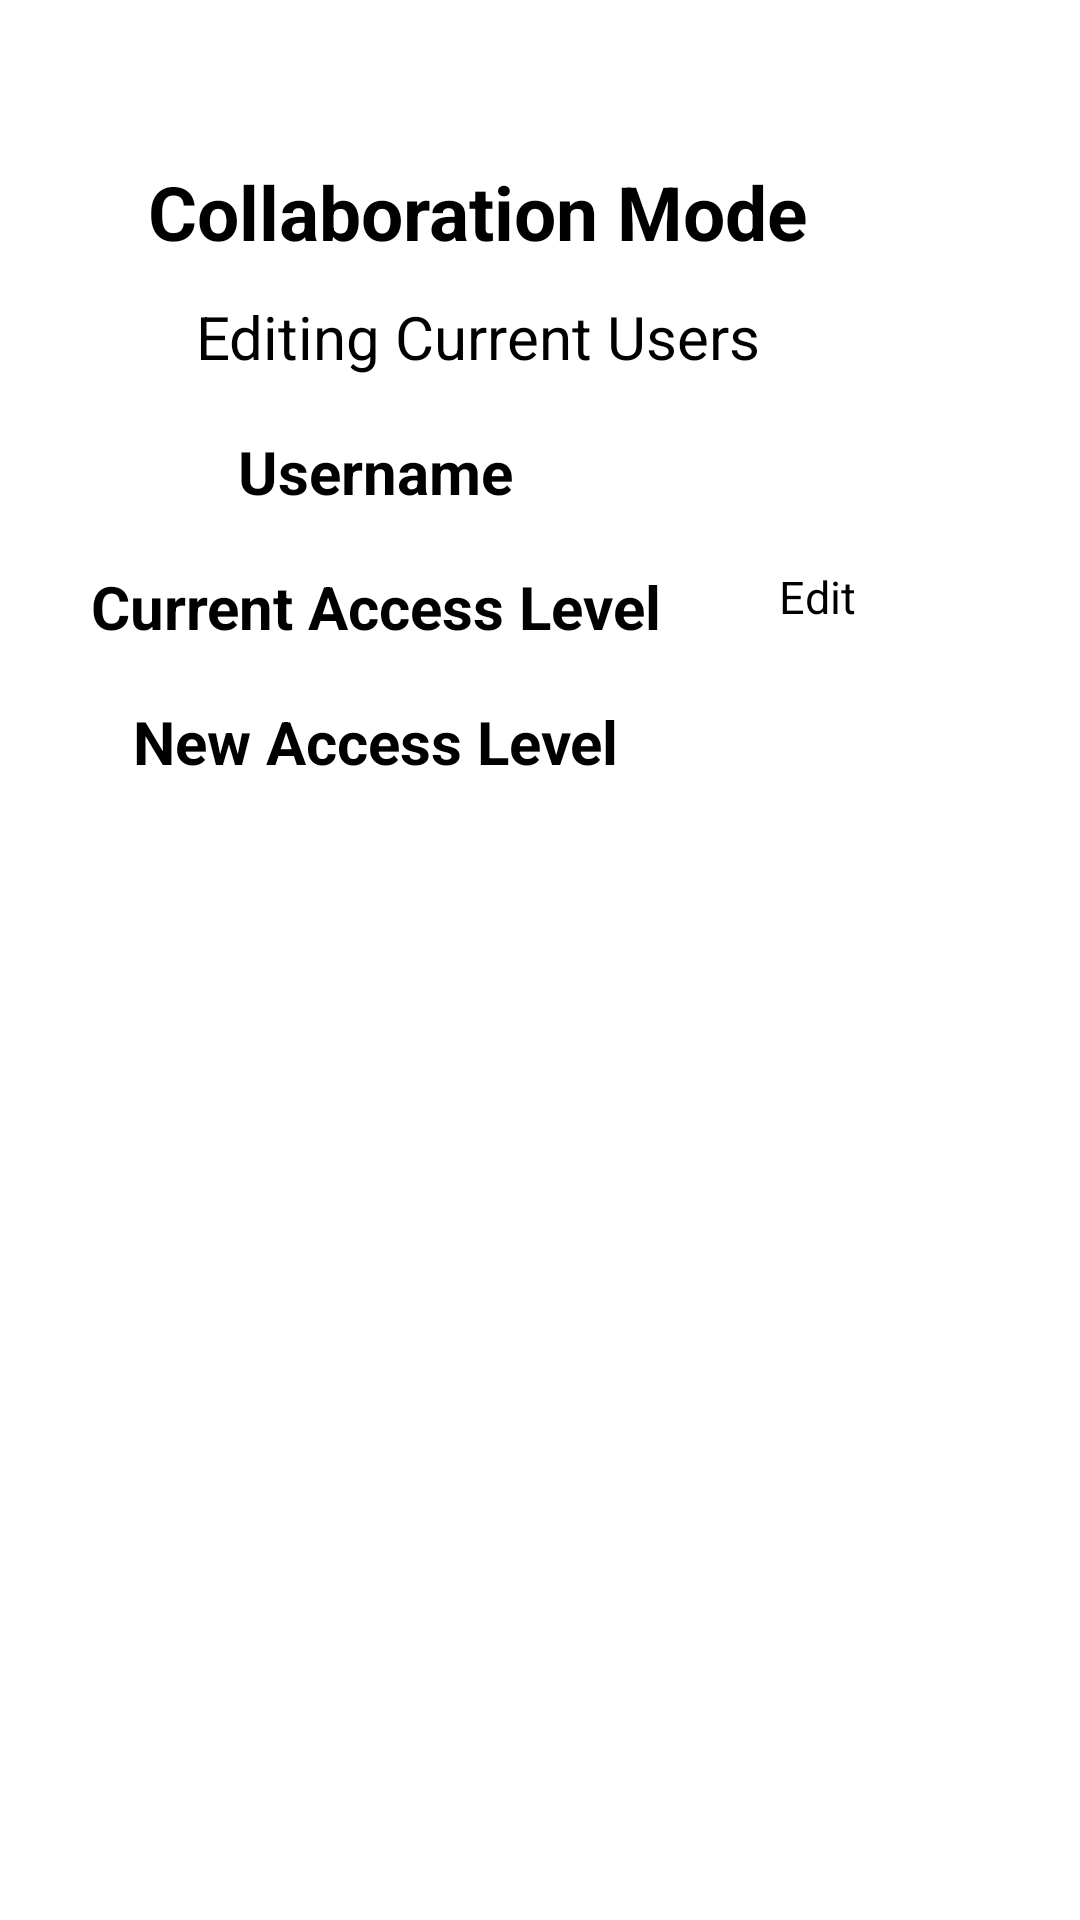

The Android layout XML behind this screen, and the referenced resources:
<!-- AndroidManifest.xml: application theme Theme.RentalManagementForLandlords -->
<!-- res/layout/task_5_edit.xml -->
<?xml version="1.0" encoding="utf-8"?>
<androidx.constraintlayout.widget.ConstraintLayout xmlns:android="http://schemas.android.com/apk/res/android"
    xmlns:app="http://schemas.android.com/apk/res-auto"
    xmlns:tools="http://schemas.android.com/tools"
    android:layout_width="match_parent"
    android:layout_height="match_parent">

    <TextView
        android:id="@+id/header"
        android:layout_width="300dp"
        android:layout_height="45dp"
        android:layout_marginTop="50dp"
        android:layout_marginEnd="50dp"
        android:layout_marginBottom="400dp"
        android:text="Collaboration Mode"
        android:textAlignment="center"
        android:textSize="25sp"
        android:textStyle="bold"
        app:layout_constraintBottom_toBottomOf="parent"
        app:layout_constraintEnd_toEndOf="parent"
        app:layout_constraintHorizontal_bias="0.901"
        app:layout_constraintStart_toStartOf="parent"
        app:layout_constraintTop_toTopOf="parent"
        app:layout_constraintVertical_bias="0.025" />

    <TextView
        android:id="@+id/subheader"
        android:layout_width="300dp"
        android:layout_height="45dp"
        android:layout_marginEnd="50dp"
        android:layout_marginBottom="500dp"
        android:text="Editing Current Users"
        android:textAlignment="center"
        android:textSize="20sp"
        app:layout_constraintBottom_toBottomOf="parent"
        app:layout_constraintEnd_toEndOf="parent"
        app:layout_constraintHorizontal_bias="0.901"
        app:layout_constraintStart_toStartOf="parent"
        app:layout_constraintTop_toBottomOf="@id/header"
        app:layout_constraintVertical_bias="0.0" />

    <TextView
        android:id="@+id/editUser"
        android:layout_width="200dp"
        android:layout_height="45dp"
        android:layout_marginStart="25dp"
        android:text="Username"
        android:textAlignment="center"
        android:textSize="20sp"
        android:textStyle="bold"
        app:layout_constraintEnd_toEndOf="parent"
        app:layout_constraintHorizontal_bias="0.0"
        app:layout_constraintStart_toStartOf="parent"
        app:layout_constraintTop_toBottomOf="@+id/subheader" />

    <EditText
        android:id="@+id/username"
        android:layout_width="160dp"
        android:layout_height="45dp"
        android:layout_marginEnd="25dp"
        android:layout_marginBottom="510dp"
        android:ems="10"
        android:inputType="text"
        app:layout_constraintBottom_toBottomOf="parent"
        app:layout_constraintEnd_toEndOf="parent"
        app:layout_constraintTop_toBottomOf="@+id/subheader"
        app:layout_constraintVertical_bias="0.0" />
    <TextView
        android:id="@+id/access"
        android:layout_width="200dp"
        android:layout_height="45dp"
        android:layout_marginStart="25dp"
        android:text="Current Access Level"
        android:textAlignment="center"
        android:textSize="20sp"
        android:textStyle="bold"
        app:layout_constraintStart_toStartOf="parent"
        app:layout_constraintTop_toBottomOf="@+id/editUser" />

    <Spinner
        android:id="@+id/spinnerEdit"
        android:layout_width="160dp"
        android:layout_height="45dp"
        android:layout_marginEnd="25dp"
        app:layout_constraintBottom_toBottomOf="parent"
        app:layout_constraintEnd_toEndOf="parent"
        app:layout_constraintHorizontal_bias="1.0"
        app:layout_constraintStart_toStartOf="parent"
        app:layout_constraintTop_toBottomOf="@+id/username"
        app:layout_constraintVertical_bias="0.0" />

    <TextView
        android:id="@+id/accessNew"
        android:layout_width="200dp"
        android:layout_height="45dp"
        android:layout_marginStart="25dp"
        android:text="New Access Level"
        android:textAlignment="center"
        android:textSize="20sp"
        android:textStyle="bold"
        app:layout_constraintStart_toStartOf="parent"
        app:layout_constraintTop_toBottomOf="@+id/access" />

    <Spinner
        android:id="@+id/spinnerEditNew"
        android:layout_width="160dp"
        android:layout_height="45dp"
        android:layout_marginEnd="25dp"
        app:layout_constraintBottom_toBottomOf="parent"
        app:layout_constraintEnd_toEndOf="parent"
        app:layout_constraintHorizontal_bias="1.0"
        app:layout_constraintStart_toStartOf="parent"
        app:layout_constraintTop_toBottomOf="@+id/spinnerEdit"
        app:layout_constraintVertical_bias="0.0" />

    <Button
        android:id="@+id/confirmEdit"
        android:layout_width="125dp"
        android:layout_height="55dp"
        android:layout_marginStart="250dp"
        android:onClick="onClickEdit"
        android:text="Edit"
        android:textAlignment="center"
        android:textSize="15sp"
        app:layout_constraintBottom_toBottomOf="parent"
        app:layout_constraintEnd_toEndOf="@id/spinnerEditNew"
        app:layout_constraintHorizontal_bias="1.0"
        app:layout_constraintStart_toStartOf="parent"
        app:layout_constraintTop_toBottomOf="@id/spinnerEditNew"
        app:layout_constraintVertical_bias="0.0" />

</androidx.constraintlayout.widget.ConstraintLayout>
<!-- resources referenced by this layout -->
<resources>

</resources>
